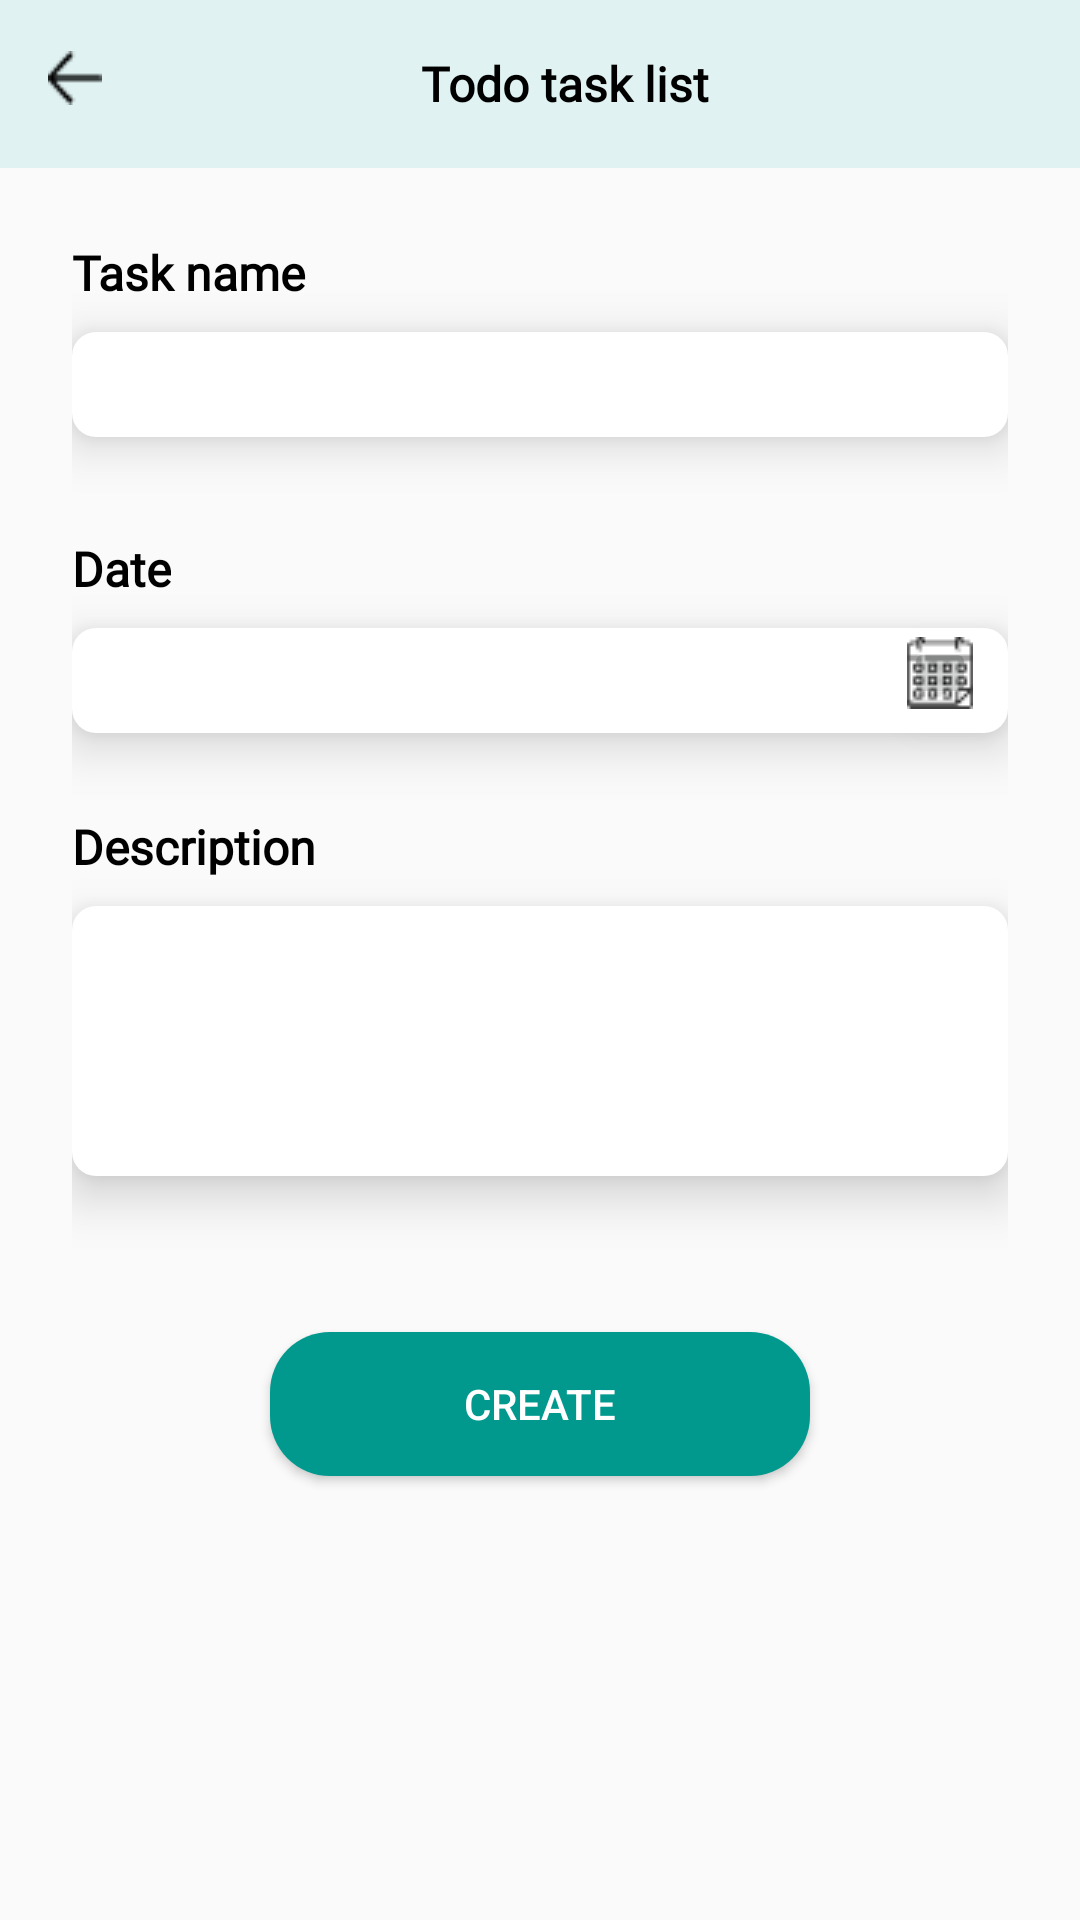

Layout XML and referenced resources for this Android screen:
<!-- AndroidManifest.xml: application theme AppTheme -->
<!-- res/layout/fragment_create_task.xml -->
<?xml version="1.0" encoding="utf-8"?>
<LinearLayout xmlns:android="http://schemas.android.com/apk/res/android"
    xmlns:tools="http://schemas.android.com/tools"
    android:layout_width="match_parent"
    android:layout_height="match_parent"
    android:orientation="vertical"
    tools:context=".ui.task.create.TaskCreateFragment">

    <include layout="@layout/toolbar" />

    <RelativeLayout
        android:layout_width="match_parent"
        android:layout_height="match_parent"
        android:layout_margin="24dp"
        android:orientation="vertical">

        <TextView
            android:id="@+id/tv_task_name"
            style="@style/title_text"
            android:layout_width="wrap_content"
            android:layout_height="wrap_content"
            android:text="@string/task_name" />

        <EditText
            android:id="@+id/et_task_name"
            android:layout_width="match_parent"
            android:layout_height="35dp"
            android:layout_below="@id/tv_task_name"
            android:layout_marginTop="9dp"
            android:background="@drawable/custom_edit_text"
            android:elevation="10dp"
            android:paddingHorizontal="15dp" />

        <TextView
            android:id="@+id/tv_date"
            style="@style/title_text"
            android:layout_width="wrap_content"
            android:layout_height="wrap_content"
            android:layout_below="@id/et_task_name"
            android:layout_marginTop="33dp"
            android:text="@string/date" />

        <EditText
            android:id="@+id/et_date"
            android:layout_width="match_parent"
            android:layout_height="35dp"
            android:layout_below="@+id/tv_date"
            android:layout_marginTop="9dp"
            android:background="@drawable/custom_edit_text"
            android:elevation="10dp"
            android:paddingHorizontal="15dp" />

        <ImageButton
            android:id="@+id/btn_calendar"
            android:layout_width="24dp"
            android:layout_height="24dp"
            android:layout_below="@+id/tv_date"
            android:layout_marginStart="-35dp"
            android:layout_marginTop="12dp"
            android:layout_toEndOf="@id/et_date"
            android:elevation="10dp"
            android:src="@drawable/ic_calendar" />

        <TextView
            android:id="@+id/tv_description"
            style="@style/title_text"
            android:layout_width="wrap_content"
            android:layout_height="wrap_content"
            android:layout_below="@+id/et_date"
            android:layout_marginTop="27dp"
            android:text="@string/description" />

        <EditText
            android:id="@+id/et_description"
            android:layout_width="match_parent"
            android:layout_height="90dp"
            android:layout_below="@+id/tv_description"
            android:layout_marginTop="9dp"
            android:background="@drawable/custom_edit_text"
            android:elevation="10dp"
            android:gravity="start"
            android:paddingHorizontal="15dp"
            android:textAlignment="viewStart" />

        <Button
            android:id="@+id/btn_create"
            android:layout_width="match_parent"
            android:layout_height="wrap_content"
            android:layout_below="@+id/et_description"
            android:layout_marginHorizontal="66dp"
            android:layout_marginTop="52dp"
            android:background="@drawable/custom_button_create"
            android:text="@string/create"
            android:textColor="@color/white" />

        <DatePicker
            android:id="@+id/date_picker"
            android:layout_width="match_parent"
            android:layout_height="match_parent"
            android:visibility="gone" />
    </RelativeLayout>

</LinearLayout>
<!-- res/layout/toolbar.xml (included above) -->
<?xml version="1.0" encoding="utf-8"?>
<androidx.appcompat.widget.Toolbar
    xmlns:android="http://schemas.android.com/apk/res/android"
    android:layout_width="match_parent"
    android:layout_height="wrap_content"
    android:background="@color/toolbar">

    <RelativeLayout
        android:layout_width="match_parent"
        android:layout_height="wrap_content">
        <Button
            android:id="@+id/btn_back"
            android:layout_width="18dp"
            android:layout_height="18dp"
            android:background="@drawable/ic_back"
            android:gravity="start" />

        <TextView
            android:id="@+id/toolbar_text"
            android:layout_width="match_parent"
            android:layout_height="wrap_content"
            android:fontFamily="@font/roboto_thin"
            android:gravity="center"
            android:text="@string/task_list"
            android:textColor="@color/black"
            android:textSize="16sp"
            android:textStyle="bold" />
    </RelativeLayout>
</androidx.appcompat.widget.Toolbar>
<!-- resources referenced by this layout -->
<resources>
  <color name="black">#000000</color>
  <color name="toolbar">#E0F2F2</color>
  <color name="white">#FFFFFF</color>
  <!-- drawable custom_button_create (drawable) -->
  <shape xmlns:android="http://schemas.android.com/apk/res/android"
      android:shape="rectangle">
      <gradient
          android:angle="135"
          android:centerColor="#01998D"
          android:startColor="#01998D"
          android:endColor="#01998D"
          android:type="linear" />
      <corners android:radius="20dp"/>
  </shape>
  <!-- drawable custom_edit_text (drawable) -->
  <?xml version="1.0" encoding="utf-8"?>
  <shape xmlns:android="http://schemas.android.com/apk/res/android"
      android:shape="rectangle">
      <gradient
          android:angle="135"
          android:type="linear"
          android:endColor="@color/white"
          android:startColor="@color/white"/>
      <corners android:radius="8dp"/>
  </shape>
  
  
  
  
  
  
  
  
  
  
  
  
  
  
  
  
  
  
  
  
  
  
  
  
  
  
  
  
  
  
  
  
  
  
  
  
  
  
  
  
  
  
  
  
  <!-- drawable ic_back: png bitmap (drawable-v24, 219 bytes) -->
  <!-- drawable ic_calendar: png bitmap (drawable-v24, 580 bytes) -->
  <string name="create">create</string>
  <string name="date">Date</string>
  <string name="description">Description</string>
  <string name="task_list">Todo task list</string>
  <string name="task_name">Task name</string>
  <style name="title_text">
          <item name="android:textColor">@color/black</item>
          <item name="fontFamily">@font/roboto_thin</item>
          <item name="android:textSize">16sp</item>
          <item name="android:textStyle">bold</item>
      </style>
  <style name="AppTheme" parent="Theme.AppCompat.Light.DarkActionBar">
          
          <item name="colorPrimary">@color/colorPrimary</item>
          <item name="colorPrimaryDark">@color/colorPrimaryDark</item>
          <item name="colorAccent">@color/colorAccent</item>
          <item name="android:windowLightStatusBar">true</item>
  
          
      </style>
  <color name="colorPrimary">#6200EE</color>
  <color name="colorPrimaryDark">#3700B3</color>
  <color name="colorAccent">#03DAC5</color>
</resources>
